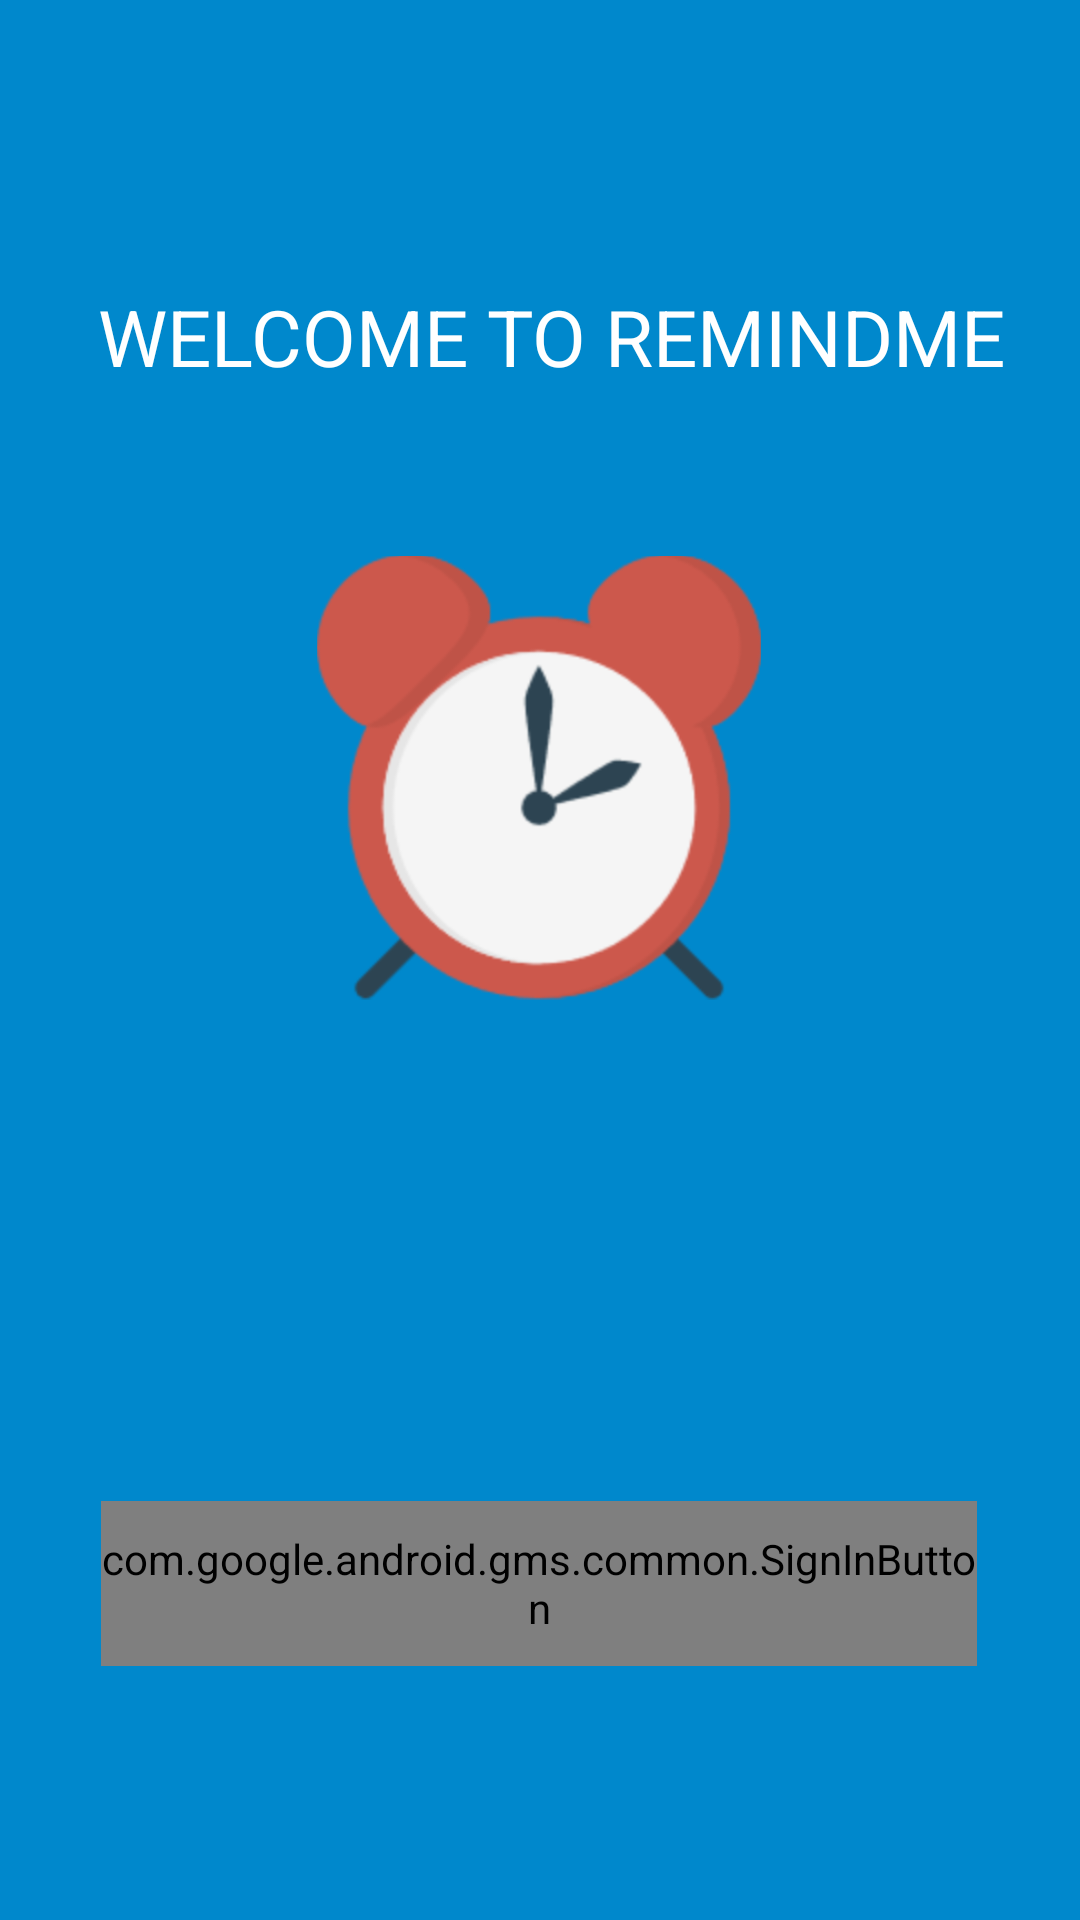

Write the Android layout XML for this screen, with the resource values it uses.
<!-- AndroidManifest.xml: fallback theme Theme.MaterialComponents.DayNight.NoActionBar -->
<!-- res/layout/activity_main.xml -->
<?xml version="1.0" encoding="utf-8"?>
<androidx.constraintlayout.widget.ConstraintLayout
    xmlns:android="http://schemas.android.com/apk/res/android"
    xmlns:app="http://schemas.android.com/apk/res-auto"
    xmlns:tools="http://schemas.android.com/tools"
    android:layout_width="match_parent"
    android:layout_height="match_parent"
    android:background="@color/colorPrimary"
    tools:context=".MainActivity">

    <ImageView
        android:id="@+id/imageView"
        android:layout_width="148dp"
        android:layout_height="175dp"
        android:contentDescription="@string/logo"
        android:src="@drawable/logo"
        app:layout_constraintBottom_toBottomOf="parent"
        app:layout_constraintEnd_toEndOf="parent"
        app:layout_constraintHorizontal_bias="0.498"
        app:layout_constraintStart_toStartOf="parent"
        app:layout_constraintTop_toTopOf="parent"
        app:layout_constraintVertical_bias="0.369"
        tools:srcCompat="@drawable/logo" />

    <TextView
        android:layout_width="404dp"
        android:layout_height="77dp"
        android:freezesText="false"
        android:text="@string/welcome_to_remindme"
        android:textAlignment="center"
        android:textColor="@color/colorTextSecondary"
        android:textSize="26sp"
        app:layout_constraintBottom_toTopOf="@+id/imageView"
        app:layout_constraintEnd_toEndOf="parent"
        app:layout_constraintHorizontal_bias="0.428"
        app:layout_constraintStart_toStartOf="parent"
        app:layout_constraintTop_toTopOf="parent"
        app:layout_constraintVertical_bias="1.0" />

    <com.google.android.gms.common.SignInButton
        android:id="@+id/sign_in_button"
        android:layout_width="292dp"
        android:layout_height="55dp"
        app:layout_constraintBottom_toBottomOf="parent"
        app:layout_constraintEnd_toEndOf="parent"
        app:layout_constraintHorizontal_bias="0.495"
        app:layout_constraintStart_toStartOf="parent"
        app:layout_constraintTop_toTopOf="parent"
        app:layout_constraintVertical_bias="0.855" />

</androidx.constraintlayout.widget.ConstraintLayout>
<!-- resources referenced by this layout -->
<resources>
  <color name="colorPrimary">#0088cc</color>
  <color name="colorTextSecondary">#FFFFFF</color>
  <!-- drawable logo: png bitmap (drawable, 41709 bytes) -->
  <string name="logo">LOGO</string>
  <string name="welcome_to_remindme">WELCOME TO REMINDME</string>
</resources>
